Labelled photos from "data_synthetic", an image-classification folder in BG-traveling/RPS-Project-V2. The possible labels are: paper, rock, scissors.

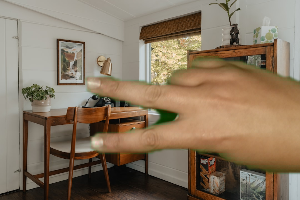
Label: scissors

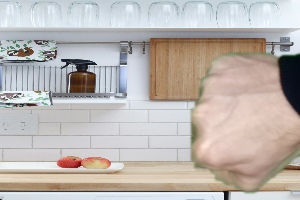
Label: rock

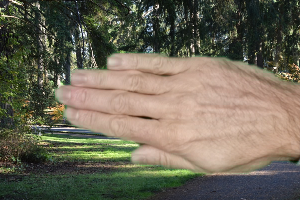
Label: paper

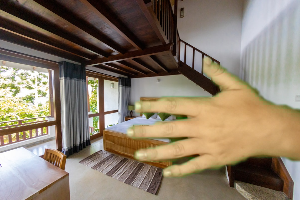
Label: paper

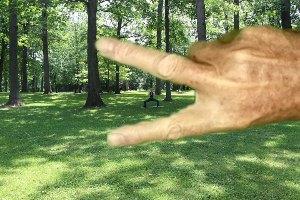
Label: scissors

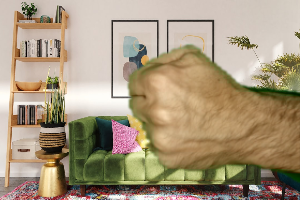
Label: rock
